Photos from the image-classification dataset "Data_CMC_COADEL_1" in the GitHub repository jmwolf82/XAI_Healthcare. Its 2 classes are: mitosis, non-mitosis.

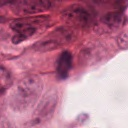
Label: non-mitosis

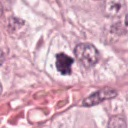
Label: mitosis

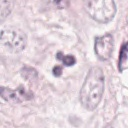
Label: non-mitosis

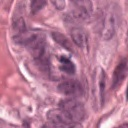
Label: non-mitosis

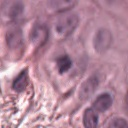
Label: mitosis

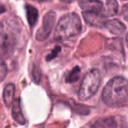
Label: mitosis
